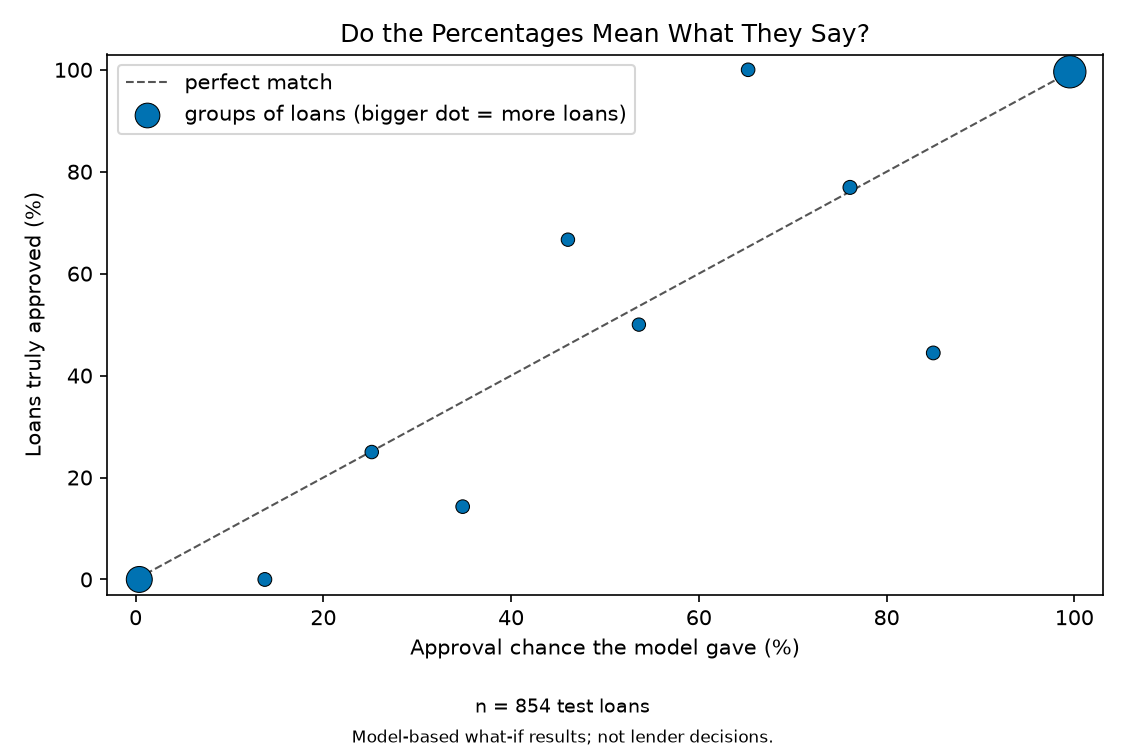

Values plotted in this chart, from the file beside it:
low, high, loans, mean_score, approved_rate
0.0, 0.1, 292, 0.003947, 0.0
0.1, 0.2, 10, 0.1377, 0.0
0.2, 0.3, 4, 0.2516, 0.25
0.3, 0.4, 7, 0.3484, 0.1429
0.4, 0.5, 3, 0.4605, 0.6667
0.5, 0.6, 2, 0.5361, 0.5
0.6, 0.7, 6, 0.6525, 1.0
0.7, 0.8, 13, 0.761, 0.7692
0.8, 0.9, 9, 0.8497, 0.4444
0.9, 1.0, 508, 0.9952, 0.9961
